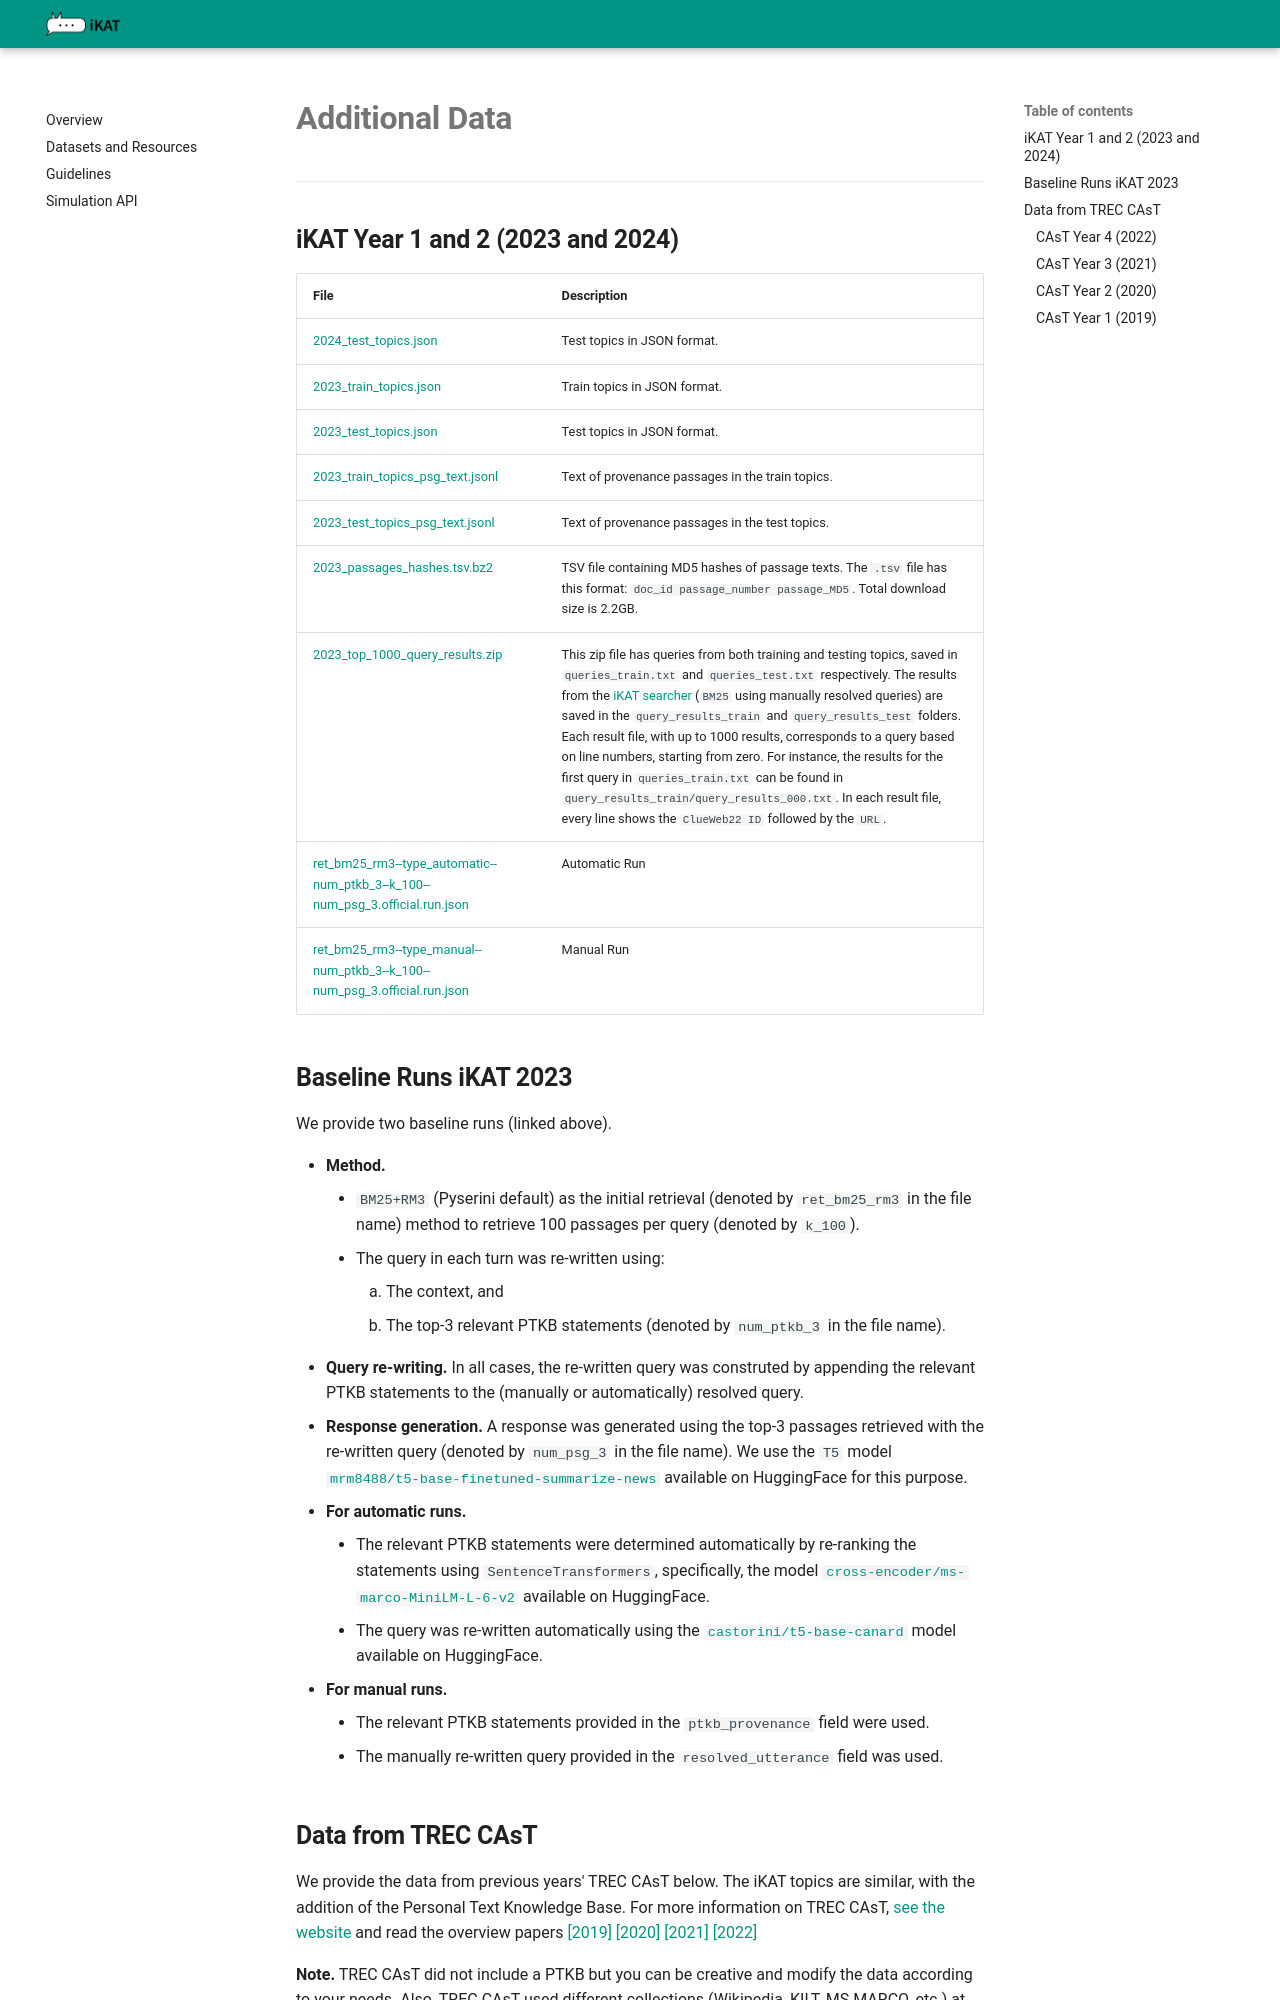

repository: marcel-gohsen/trec-ikat-website · page: additional_data/index.html · generator: mkdocs

# **Additional Data**
---

## **iKAT Year 1 and 2 (2023 and 2024)**

|    File      |      Description      |
|:------------|:---------------------|
| 	[2024_test_topics.json](https://drive.google.com/file/d/1pIu_kSn6YHQRX74DFknmjUJA34-JY67M/view?usp=sharing)       |       Test topics in JSON format.             |
| 	[2023_train_topics.json](https://drive.google.com/file/d/1sNHmVYO9PVG2kFxLscPGhN-uCCUuDAu9/view?usp=sharing)       |       Train topics in JSON format.             |
| 	[2023_test_topics.json](https://drive.google.com/file/d/1zPSiAqLmbx9QFGm6walnuMUl7xoJmRB7/view?usp=sharing)       |       Test topics in JSON format.             |
| 	[2023_train_topics_psg_text.jsonl](https://drive.google.com/file/d/1Bk90f0Rd982Px65GDuQayd5s8uXQs9UX/view?usp=sharing)       |       Text of provenance passages in the train topics.             |
| 	[2023_test_topics_psg_text.jsonl](https://drive.google.com/file/d/1YGhJAUEw9PPITPkrWP3EtnUsWiboh3eq/view?usp=sharing)       |       Text of provenance passages in the test topics.             |
| 	[2023_passages_hashes.tsv.bz2](https://ikattrecweb.grill.science/ikat_2023_passages_hashes.tsv.bz2)       |  TSV file containing MD5 hashes of passage texts. The `.tsv` file has this format: `doc_id   passage_number    passage_MD5`. Total download size is 2.2GB.           |
| 	[2023_top_1000_query_results.zip](https://drive.google.com/file/d/1csWaKo0WxZVACrMazlJLcW2Xy1msp9ec/view?usp=sharing)       |       This zip file has queries from both training and testing topics, saved in `queries_train.txt` and `queries_test.txt` respectively. The results from the [iKAT searcher](https://ikat-searcher.grill.science/) (`BM25` using manually resolved queries) are saved in the `query_results_train` and `query_results_test` folders. Each result file, with up to 1000 results, corresponds to a query based on line numbers, starting from zero. For instance, the results for the first query in `queries_train.txt` can be found in `query_results_train/query_results_000.txt`. In each result file, every line shows the `ClueWeb22 ID` followed by the `URL`.            |
| 	[ret_bm25_rm3--type_automatic--num_ptkb_3--k_100--num_psg_3.official.run.json](https://drive.google.com/file/d/14MyYzEYI7D5rBIsRjYfokyMU-9MQwm6t/view?usp=sharing)       |       Automatic  Run   |
| 	[ret_bm25_rm3--type_manual--num_ptkb_3--k_100--num_psg_3.official.run.json](https://drive.google.com/file/d/1fCjGmULmYoWimr5cgbN_suQ3hAN8YVNs/view?usp=sharing)       |      Manual  Run           |


## **Baseline Runs iKAT 2023**

We provide two baseline runs (linked above). 

- **Method.**
	- `BM25+RM3` (Pyserini default) as the initial retrieval (denoted by `ret_bm25_rm3` in the file name) method to retrieve 100 passages per query (denoted by `k_100`).
	- The query in each turn was re-written using: 
		1. The context, and 
		2. The top-3 relevant PTKB statements (denoted by `num_ptkb_3` in the file name).
- **Query re-writing.** In all cases, the re-written query was construted by appending the relevant PTKB statements to the (manually or automatically) resolved query.
- **Response generation.** A response was generated using the top-3 passages retrieved with the re-written query (denoted by `num_psg_3` in the file name). We use the `T5` model [`mrm8488/t5-base-finetuned-summarize-news`](https://huggingface.co/mrm8488/t5-base-finetuned-summarize-news) available on HuggingFace for this purpose. 
- **For automatic runs.** 
	- The relevant PTKB statements were determined automatically by re-ranking the statements using `SentenceTransformers`, specifically, the model [`cross-encoder/ms-marco-MiniLM-L-6-v2`](https://huggingface.co/cross-encoder/ms-marco-MiniLM-L-6-v2) available on HuggingFace.
	- The query was re-written automatically using the [`castorini/t5-base-canard`](https://huggingface.co/castorini/t5-base-canard) model available on HuggingFace.
- **For manual runs.** 
	- The relevant PTKB statements provided in the `ptkb_provenance` field were used. 
	- The manually re-written query provided in the `resolved_utterance` field was used.
